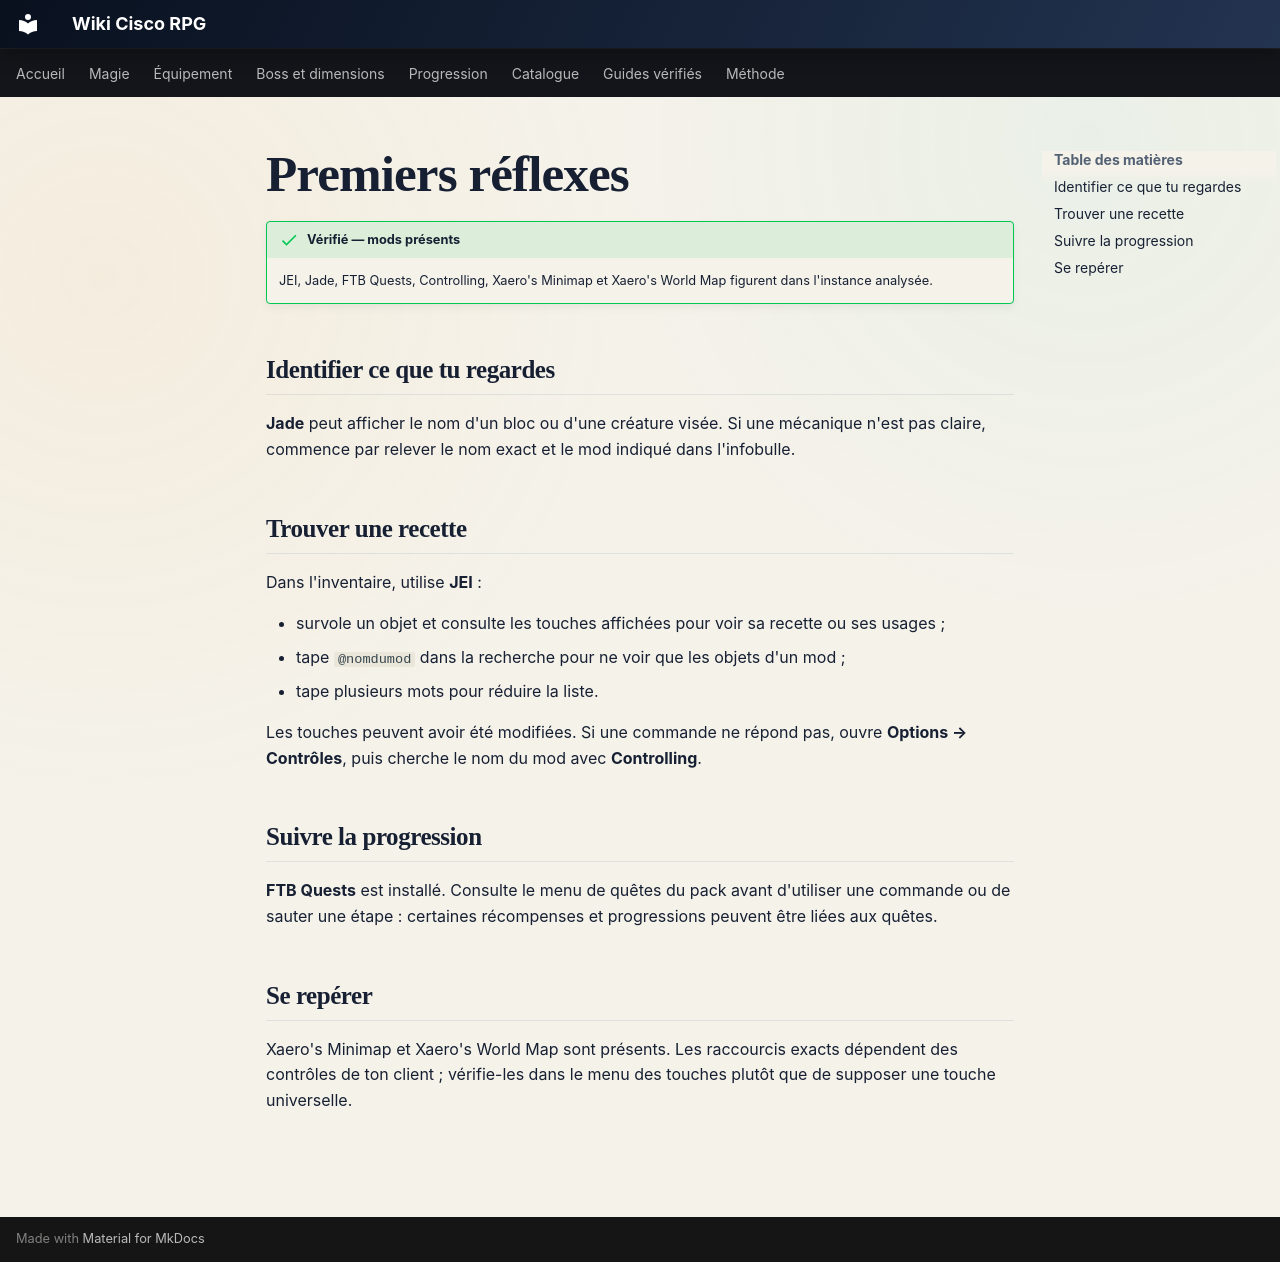

repository: Kloups-Dev/wiki-cisco-rpg · page: guide/debuter/index.html · generator: mkdocs

---
search:
  exclude: true
---

# Premiers réflexes

!!! success "Vérifié — mods présents"
    JEI, Jade, FTB Quests, Controlling, Xaero's Minimap et Xaero's World Map figurent dans l'instance analysée.

## Identifier ce que tu regardes

**Jade** peut afficher le nom d'un bloc ou d'une créature visée. Si une mécanique n'est pas claire, commence par relever le nom exact et le mod indiqué dans l'infobulle.

## Trouver une recette

Dans l'inventaire, utilise **JEI** :

- survole un objet et consulte les touches affichées pour voir sa recette ou ses usages ;
- tape `@nomdumod` dans la recherche pour ne voir que les objets d'un mod ;
- tape plusieurs mots pour réduire la liste.

Les touches peuvent avoir été modifiées. Si une commande ne répond pas, ouvre **Options → Contrôles**, puis cherche le nom du mod avec **Controlling**.

## Suivre la progression

**FTB Quests** est installé. Consulte le menu de quêtes du pack avant d'utiliser une commande ou de sauter une étape : certaines récompenses et progressions peuvent être liées aux quêtes.

## Se repérer

Xaero's Minimap et Xaero's World Map sont présents. Les raccourcis exacts dépendent des contrôles de ton client ; vérifie-les dans le menu des touches plutôt que de supposer une touche universelle.
